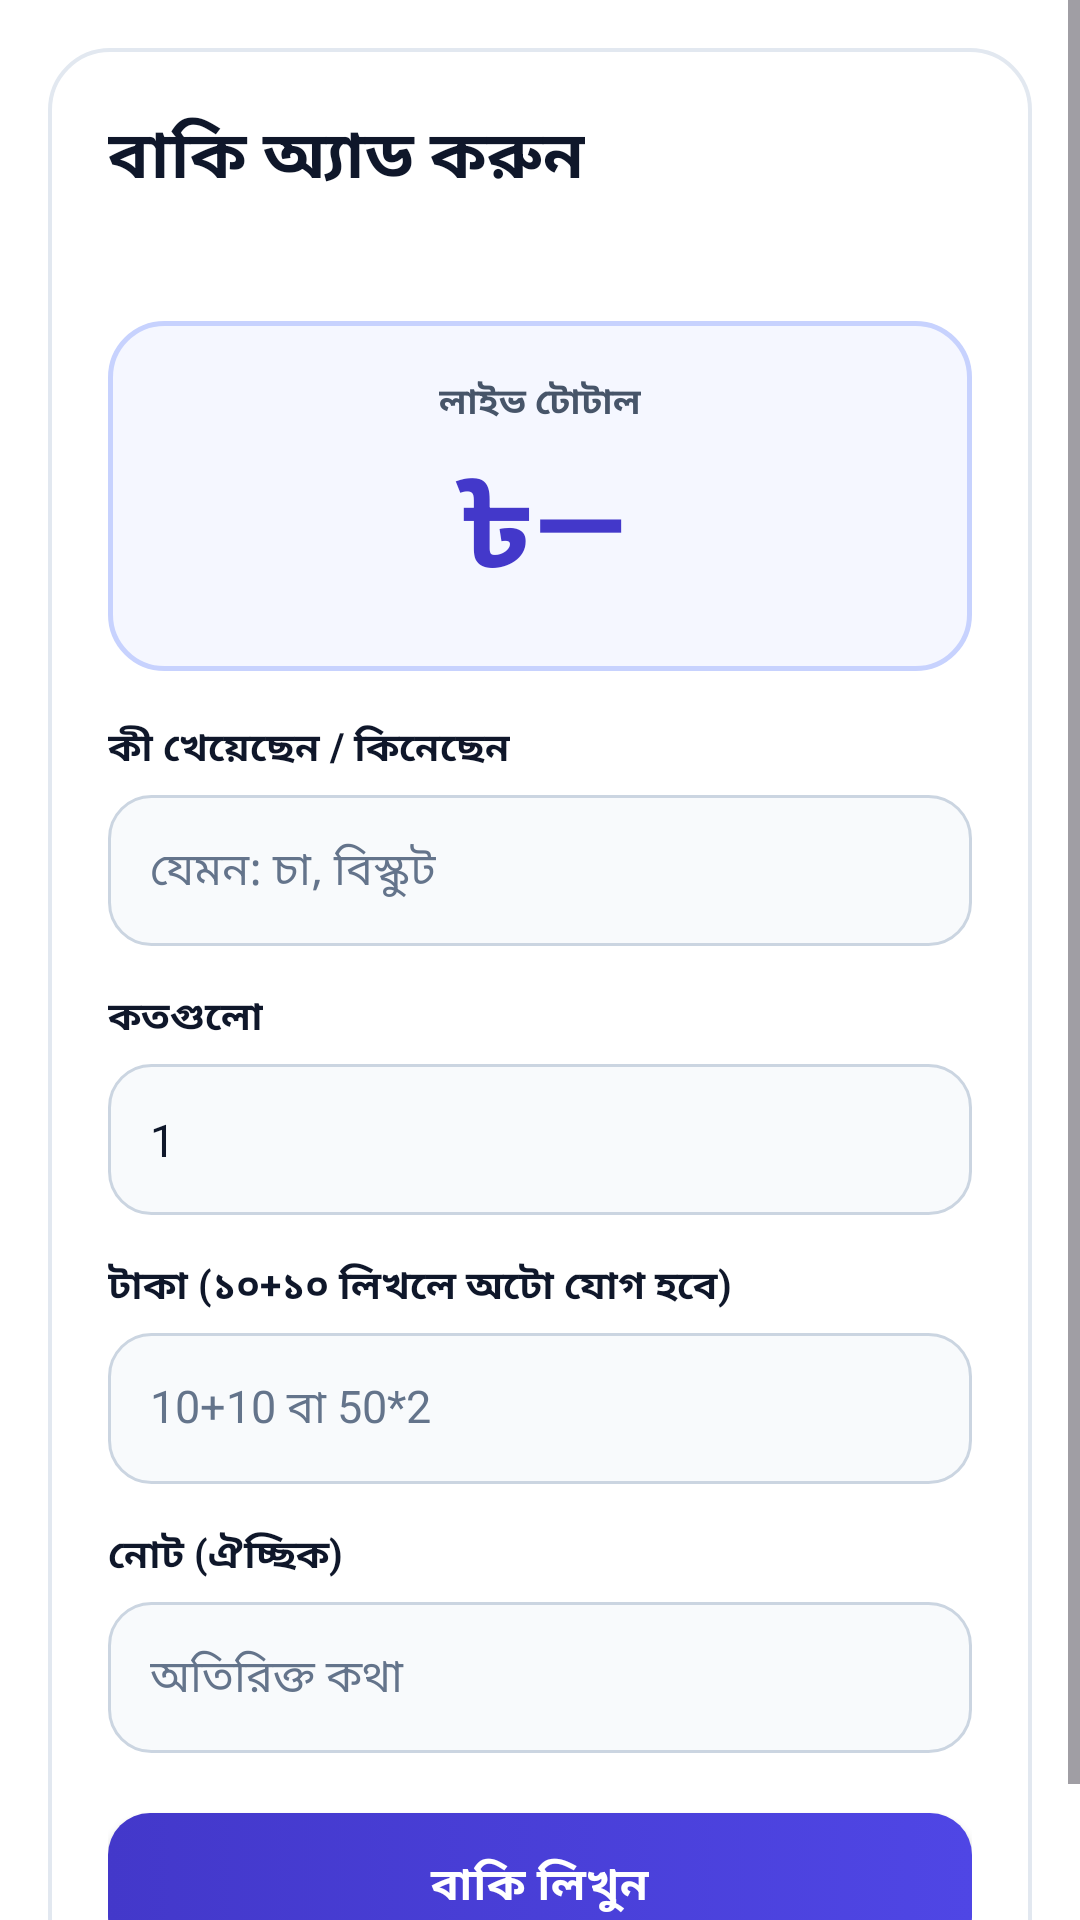

Reconstruct the res/layout file that produces this screen, plus the resources it refers to.
<!-- AndroidManifest.xml: application theme Theme.Onebaki -->
<!-- res/layout/fragment_add_baki.xml -->
<?xml version="1.0" encoding="utf-8"?>
<ScrollView xmlns:android="http://schemas.android.com/apk/res/android"
    xmlns:app="http://schemas.android.com/apk/res-auto"
    xmlns:tools="http://schemas.android.com/tools"
    android:layout_width="match_parent"
    android:layout_height="match_parent"
    android:fillViewport="true">

    <LinearLayout
        android:layout_width="match_parent"
        android:layout_height="wrap_content"
        android:orientation="vertical"
        android:padding="16dp">

        
        <LinearLayout
            android:id="@+id/layoutAddForm"
            android:layout_width="match_parent"
            android:layout_height="wrap_content"
            android:background="@drawable/bg_glass_card"
            android:orientation="vertical"
            android:padding="20dp">

            <TextView
                android:layout_width="wrap_content"
                android:layout_height="wrap_content"
                android:text="বাকি অ্যাড করুন"
                android:textColor="@color/ink"
                android:textSize="22sp"
                android:textStyle="bold" />

            <TextView
                android:id="@+id/tvAddShopSubtitle"
                android:layout_width="wrap_content"
                android:layout_height="wrap_content"
                android:layout_marginTop="3dp"
                android:textColor="@color/ink_muted"
                android:textSize="13sp"
                tools:text="দোকান · আইডি 0001" />

            
            <LinearLayout
                android:layout_width="match_parent"
                android:layout_height="wrap_content"
                android:layout_marginTop="18dp"
                android:background="@drawable/bg_live_amount_box"
                android:gravity="center"
                android:orientation="vertical"
                android:paddingVertical="18dp">

                <TextView
                    android:layout_width="wrap_content"
                    android:layout_height="wrap_content"
                    android:text="লাইভ টোটাল"
                    android:textColor="@color/ink_muted"
                    android:textSize="12sp"
                    android:textStyle="bold" />

                <TextView
                    android:id="@+id/tvLiveAmount"
                    android:layout_width="wrap_content"
                    android:layout_height="wrap_content"
                    android:layout_marginTop="4dp"
                    android:text="৳—"
                    android:textColor="@color/primary_indigo"
                    android:textSize="40sp"
                    android:textStyle="bold" />
            </LinearLayout>

            
            <TextView
                android:layout_width="wrap_content"
                android:layout_height="wrap_content"
                android:layout_marginTop="16dp"
                android:text="কী খেয়েছেন / কিনেছেন"
                android:textColor="@color/ink"
                android:textSize="13sp"
                android:textStyle="bold" />

            <EditText
                android:id="@+id/etItemName"
                android:layout_width="match_parent"
                android:layout_height="wrap_content"
                android:layout_marginTop="6dp"
                android:background="@drawable/bg_field"
                android:hint="যেমন: চা, বিস্কুট"
                android:padding="14dp"
                android:textColor="@color/ink"
                android:textColorHint="@color/ink_light"
                android:textSize="15sp" />

            
            <TextView
                android:layout_width="wrap_content"
                android:layout_height="wrap_content"
                android:layout_marginTop="14dp"
                android:text="কতগুলো"
                android:textColor="@color/ink"
                android:textSize="13sp"
                android:textStyle="bold" />

            <EditText
                android:id="@+id/etQuantity"
                android:layout_width="match_parent"
                android:layout_height="wrap_content"
                android:layout_marginTop="6dp"
                android:background="@drawable/bg_field"
                android:hint="2 বা 1+1"
                android:padding="14dp"
                android:text="1"
                android:textColor="@color/ink"
                android:textColorHint="@color/ink_light"
                android:textSize="15sp" />

            
            <TextView
                android:layout_width="wrap_content"
                android:layout_height="wrap_content"
                android:layout_marginTop="14dp"
                android:text="টাকা (১০+১০ লিখলে অটো যোগ হবে)"
                android:textColor="@color/ink"
                android:textSize="13sp"
                android:textStyle="bold" />

            <EditText
                android:id="@+id/etExpression"
                android:layout_width="match_parent"
                android:layout_height="wrap_content"
                android:layout_marginTop="6dp"
                android:background="@drawable/bg_field"
                android:hint="10+10 বা 50*2"
                android:padding="14dp"
                android:textColor="@color/ink"
                android:textColorHint="@color/ink_light"
                android:textSize="15sp" />

            
            <TextView
                android:layout_width="wrap_content"
                android:layout_height="wrap_content"
                android:layout_marginTop="14dp"
                android:text="নোট (ঐচ্ছিক)"
                android:textColor="@color/ink"
                android:textSize="13sp"
                android:textStyle="bold" />

            <EditText
                android:id="@+id/etNote"
                android:layout_width="match_parent"
                android:layout_height="wrap_content"
                android:layout_marginTop="6dp"
                android:background="@drawable/bg_field"
                android:hint="অতিরিক্ত কথা"
                android:padding="14dp"
                android:textColor="@color/ink"
                android:textColorHint="@color/ink_light"
                android:textSize="15sp" />

            
            <Button
                android:id="@+id/btnSubmitBaki"
                android:layout_width="match_parent"
                android:layout_height="wrap_content"
                android:layout_marginTop="20dp"
                android:background="@drawable/bg_primary_button"
                android:paddingVertical="13dp"
                android:text="বাকি লিখুন"
                android:textColor="@color/white"
                android:textSize="15sp"
                android:textStyle="bold" />

            <TextView
                android:id="@+id/tvAddError"
                android:layout_width="match_parent"
                android:layout_height="wrap_content"
                android:layout_marginTop="10dp"
                android:gravity="center"
                android:textColor="@color/accent_rose"
                android:textSize="13sp"
                android:visibility="gone" />
        </LinearLayout>

        
        <LinearLayout
            android:id="@+id/layoutDoneConfirmation"
            android:layout_width="match_parent"
            android:layout_height="wrap_content"
            android:background="@drawable/bg_glass_card"
            android:orientation="vertical"
            android:padding="24dp"
            android:visibility="gone">

            <TextView
                android:layout_width="wrap_content"
                android:layout_height="wrap_content"
                android:background="@drawable/bg_glass_chip"
                android:paddingHorizontal="10dp"
                android:paddingVertical="4dp"
                android:text="কনফার্মেশন"
                android:textColor="@color/ink"
                android:textSize="11sp"
                android:textStyle="bold" />

            <TextView
                android:layout_width="wrap_content"
                android:layout_height="wrap_content"
                android:layout_marginTop="12dp"
                android:text="বাকি যোগ হয়েছে"
                android:textColor="@color/ink"
                android:textSize="22sp"
                android:textStyle="bold" />

            <TextView
                android:id="@+id/tvDoneItemSummary"
                android:layout_width="match_parent"
                android:layout_height="wrap_content"
                android:layout_marginTop="8dp"
                android:textColor="@color/ink_muted"
                android:textSize="14sp"
                tools:text="চা · ৳২০ · রবিবার ১০:৩০:০০" />

            <TextView
                android:id="@+id/tvDoneTotalDue"
                android:layout_width="match_parent"
                android:layout_height="wrap_content"
                android:layout_marginTop="16dp"
                android:textColor="@color/ink"
                android:textSize="16sp"
                tools:text="এখন মোট বাকি: ৳১২০" />

            
            <LinearLayout
                android:id="@+id/btnSendWhatsApp"
                android:layout_width="match_parent"
                android:layout_height="wrap_content"
                android:layout_marginTop="24dp"
                android:background="@drawable/bg_primary_button"
                android:clickable="true"
                android:focusable="true"
                android:gravity="center"
                android:orientation="horizontal"
                android:paddingVertical="13dp">

                <ImageView
                    android:layout_width="20dp"
                    android:layout_height="20dp"
                    android:src="@drawable/ic_whatsapp" />

                <TextView
                    android:layout_width="wrap_content"
                    android:layout_height="wrap_content"
                    android:layout_marginStart="8dp"
                    android:text="WhatsApp-এ পাঠান"
                    android:textColor="@color/white"
                    android:textSize="15sp"
                    android:textStyle="bold" />
            </LinearLayout>

            <TextView
                android:id="@+id/tvNoPhoneNotice"
                android:layout_width="match_parent"
                android:layout_height="wrap_content"
                android:layout_marginTop="12dp"
                android:text="দোকানদারের নম্বর নেই, তাই WhatsApp খোলা যাচ্ছে না।"
                android:textColor="@color/accent_amber"
                android:textSize="13sp"
                android:visibility="gone" />

            
            <TextView
                android:id="@+id/btnAddMore"
                android:layout_width="match_parent"
                android:layout_height="wrap_content"
                android:layout_marginTop="16dp"
                android:clickable="true"
                android:focusable="true"
                android:gravity="center"
                android:padding="8dp"
                android:text="আরও বাকি অ্যাড করুন"
                android:textColor="@color/ink_muted"
                android:textSize="14sp" />

        </LinearLayout>

    </LinearLayout>
</ScrollView>
<!-- resources referenced by this layout -->
<resources>
  <color name="accent_amber">#D97706</color>
  <color name="accent_rose">#E11D48</color>
  <color name="ink">#0F172A</color>
  <color name="ink_light">#64748B</color>
  <color name="ink_muted">#475569</color>
  <color name="primary_indigo">#4338CA</color>
  <color name="white">#FFFFFF</color>
  <!-- drawable bg_field (drawable) -->
  <?xml version="1.0" encoding="utf-8"?>
  <selector xmlns:android="http://schemas.android.com/apk/res/android">
      <item android:state_focused="true">
          <shape android:shape="rectangle">
              <solid android:color="#FFFFFF" />
              <stroke
                  android:width="2dp"
                  android:color="#4F46E5" />
              <corners android:radius="14dp" />
          </shape>
      </item>
      <item>
          <shape android:shape="rectangle">
              <solid android:color="#F8FAFC" />
              <stroke
                  android:width="1dp"
                  android:color="#CBD5E1" />
              <corners android:radius="14dp" />
          </shape>
      </item>
  </selector>
  <!-- drawable bg_glass_card (drawable) -->
  <?xml version="1.0" encoding="utf-8"?>
  <shape xmlns:android="http://schemas.android.com/apk/res/android"
      android:shape="rectangle">
      <solid android:color="#F4FFFFFF" />
      <stroke
          android:width="1.2dp"
          android:color="#E2E8F0" />
      <corners android:radius="20dp" />
  </shape>
  <!-- drawable bg_glass_chip (drawable) -->
  <?xml version="1.0" encoding="utf-8"?>
  <shape xmlns:android="http://schemas.android.com/apk/res/android"
      android:shape="rectangle">
      <solid android:color="#F1F5F9" />
      <stroke
          android:width="1dp"
          android:color="#E2E8F0" />
      <corners android:radius="999dp" />
  </shape>
  <!-- drawable bg_live_amount_box (drawable) -->
  <?xml version="1.0" encoding="utf-8"?>
  <shape xmlns:android="http://schemas.android.com/apk/res/android"
      android:shape="rectangle">
      <solid android:color="#F5F7FF" />
      <stroke
          android:width="1.5dp"
          android:color="#C7D2FE" />
      <corners android:radius="18dp" />
  </shape>
  <!-- drawable bg_primary_button (drawable) -->
  <?xml version="1.0" encoding="utf-8"?>
  <selector xmlns:android="http://schemas.android.com/apk/res/android">
      <item android:state_pressed="true">
          <shape android:shape="rectangle">
              <solid android:color="#3730A3" />
              <corners android:radius="14dp" />
          </shape>
      </item>
      <item android:state_enabled="false">
          <shape android:shape="rectangle">
              <solid android:color="#CBD5E1" />
              <corners android:radius="14dp" />
          </shape>
      </item>
      <item>
          <shape android:shape="rectangle">
              <gradient
                  android:angle="0"
                  android:startColor="#4338CA"
                  android:endColor="#4F46E5" />
              <corners android:radius="14dp" />
          </shape>
      </item>
  </selector>
  <style name="Theme.Onebaki" parent="Theme.Material3.Light.NoActionBar">
          <item name="colorPrimary">@color/primary_indigo</item>
          <item name="colorOnPrimary">@color/white</item>
          <item name="colorSurface">@color/white</item>
          <item name="colorOnSurface">@color/ink</item>
          <item name="android:statusBarColor">@color/white</item>
          <item name="android:windowLightStatusBar">true</item>
          <item name="android:navigationBarColor">@color/white</item>
          <item name="android:windowLightNavigationBar">true</item>
          <item name="android:windowBackground">@color/bg_start</item>
          <item name="android:windowActivityTransitions">true</item>
          <item name="android:forceDarkAllowed" tools:targetApi="q">false</item>
      </style>
  <color name="bg_start">#FFFFFF</color>
</resources>
